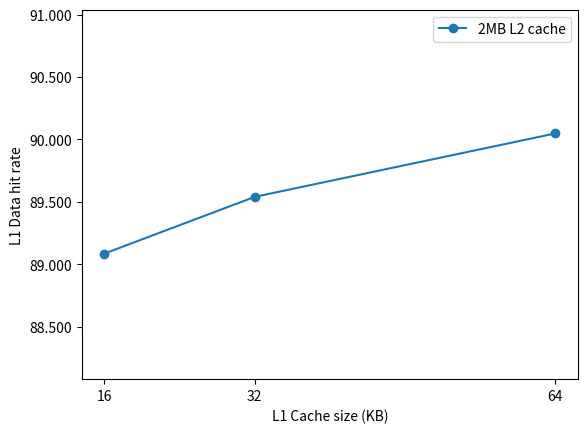

Write Python code to recreate this figure. (Note: this script raises an exception after producing the figure.)
import matplotlib.pyplot as plt
from matplotlib.ticker import FormatStrFormatter, MultipleLocator
# L1 v/s Hit rate
x_values = [16, 32, 64]
plt.ylim(88.08,91.04)
y1_values = [89.086, 89.540, 90.048]
y2_values = [89.082, 89.538, 90.047]
y3_values = [89.081, 89.538, 90.047]

plt.plot(x_values, y1_values, marker='o', label='2MB L2 cache')
# plt.plot(x_values, y2_values, marker='o', label='4MB L2 cache')
# plt.plot(x_values, y3_values, marker='o', label='8MB L2 cache')
plt.xticks(x_values)

plt.xlabel('L1 Cache size (KB)')
plt.ylabel('L1 Data hit rate')
plt.gca().yaxis.set_major_formatter(FormatStrFormatter('%.3f'))

plt.legend()

plt.savefig('FIGURES/l1_vs_l1hit.png')
plt.clf()

# L2 v/s Hit rate
x_values = [2, 4, 8]
# y1_values = [0.71, 0.76, 0.82]
# y2_values = [0.70, 0.74, 0.81]
# y3_values = [0.68, 0.73, 0.80]

y1_values = [71.43, 75.64, 82.13]
y2_values = [70.06, 74.45, 81.27]
y3_values = [68.50, 73.12, 80.28]

plt.plot(x_values, y1_values, marker='o', label='16KB L1 cache')
plt.plot(x_values, y2_values, marker='o', label='32KB L1 cache')
plt.plot(x_values, y3_values, marker='o', label='64KB L1 cache')
plt.xticks(x_values)

plt.xlabel('L2 Cache size (MB)')
plt.ylabel('L2 hit rate in %')
plt.legend()

plt.savefig('FIGURES/l2_vs_l2hit.png', bbox_inches='tight', pad_inches=0.2)
plt.clf()

# L2 v/s L2 Miss rate
x_values = [2, 4, 8]
y1_values = [28.56, 24.35, 17.86]
y2_values = [30, 25.54, 18.72]
y3_values = [31.49, 26.87, 19.71]

plt.plot(x_values, y1_values, marker='o', label='16KB L1 cache')
plt.plot(x_values, y2_values, marker='o', label='32KB L1 cache')
plt.plot(x_values, y3_values, marker='o', label='64KB L1 cache')
plt.xticks(x_values)

plt.xlabel('L2 Cache size (MB)')
plt.ylabel('L2 miss rate in %')
plt.legend()

plt.savefig('FIGURES/l2_vs_l2miss.png')
plt.clf()

# L2 v/s AMAT for L2 cache
x_values = [2, 4, 8]
y1_values = [38.57, 34.36, 27.86]
y2_values = [39.94, 35.54, 28.73]
y3_values = [41.49, 36.88, 29.72]

plt.plot(x_values, y1_values, marker='o', label='16KB L1 cache')
plt.plot(x_values, y2_values, marker='o', label='32KB L1 cache')
plt.plot(x_values, y3_values, marker='o', label='64KB L1 cache')
plt.xticks(x_values)

plt.xlabel('L2 Cache size (MB)')
plt.ylabel('AMAT for L2 in ns')
plt.legend()
y_interval = 1
y_locator = MultipleLocator(y_interval)
plt.gca().yaxis.set_major_locator(y_locator)

plt.savefig('FIGURES/l2_vs_AMAT_l2.png')
plt.clf()